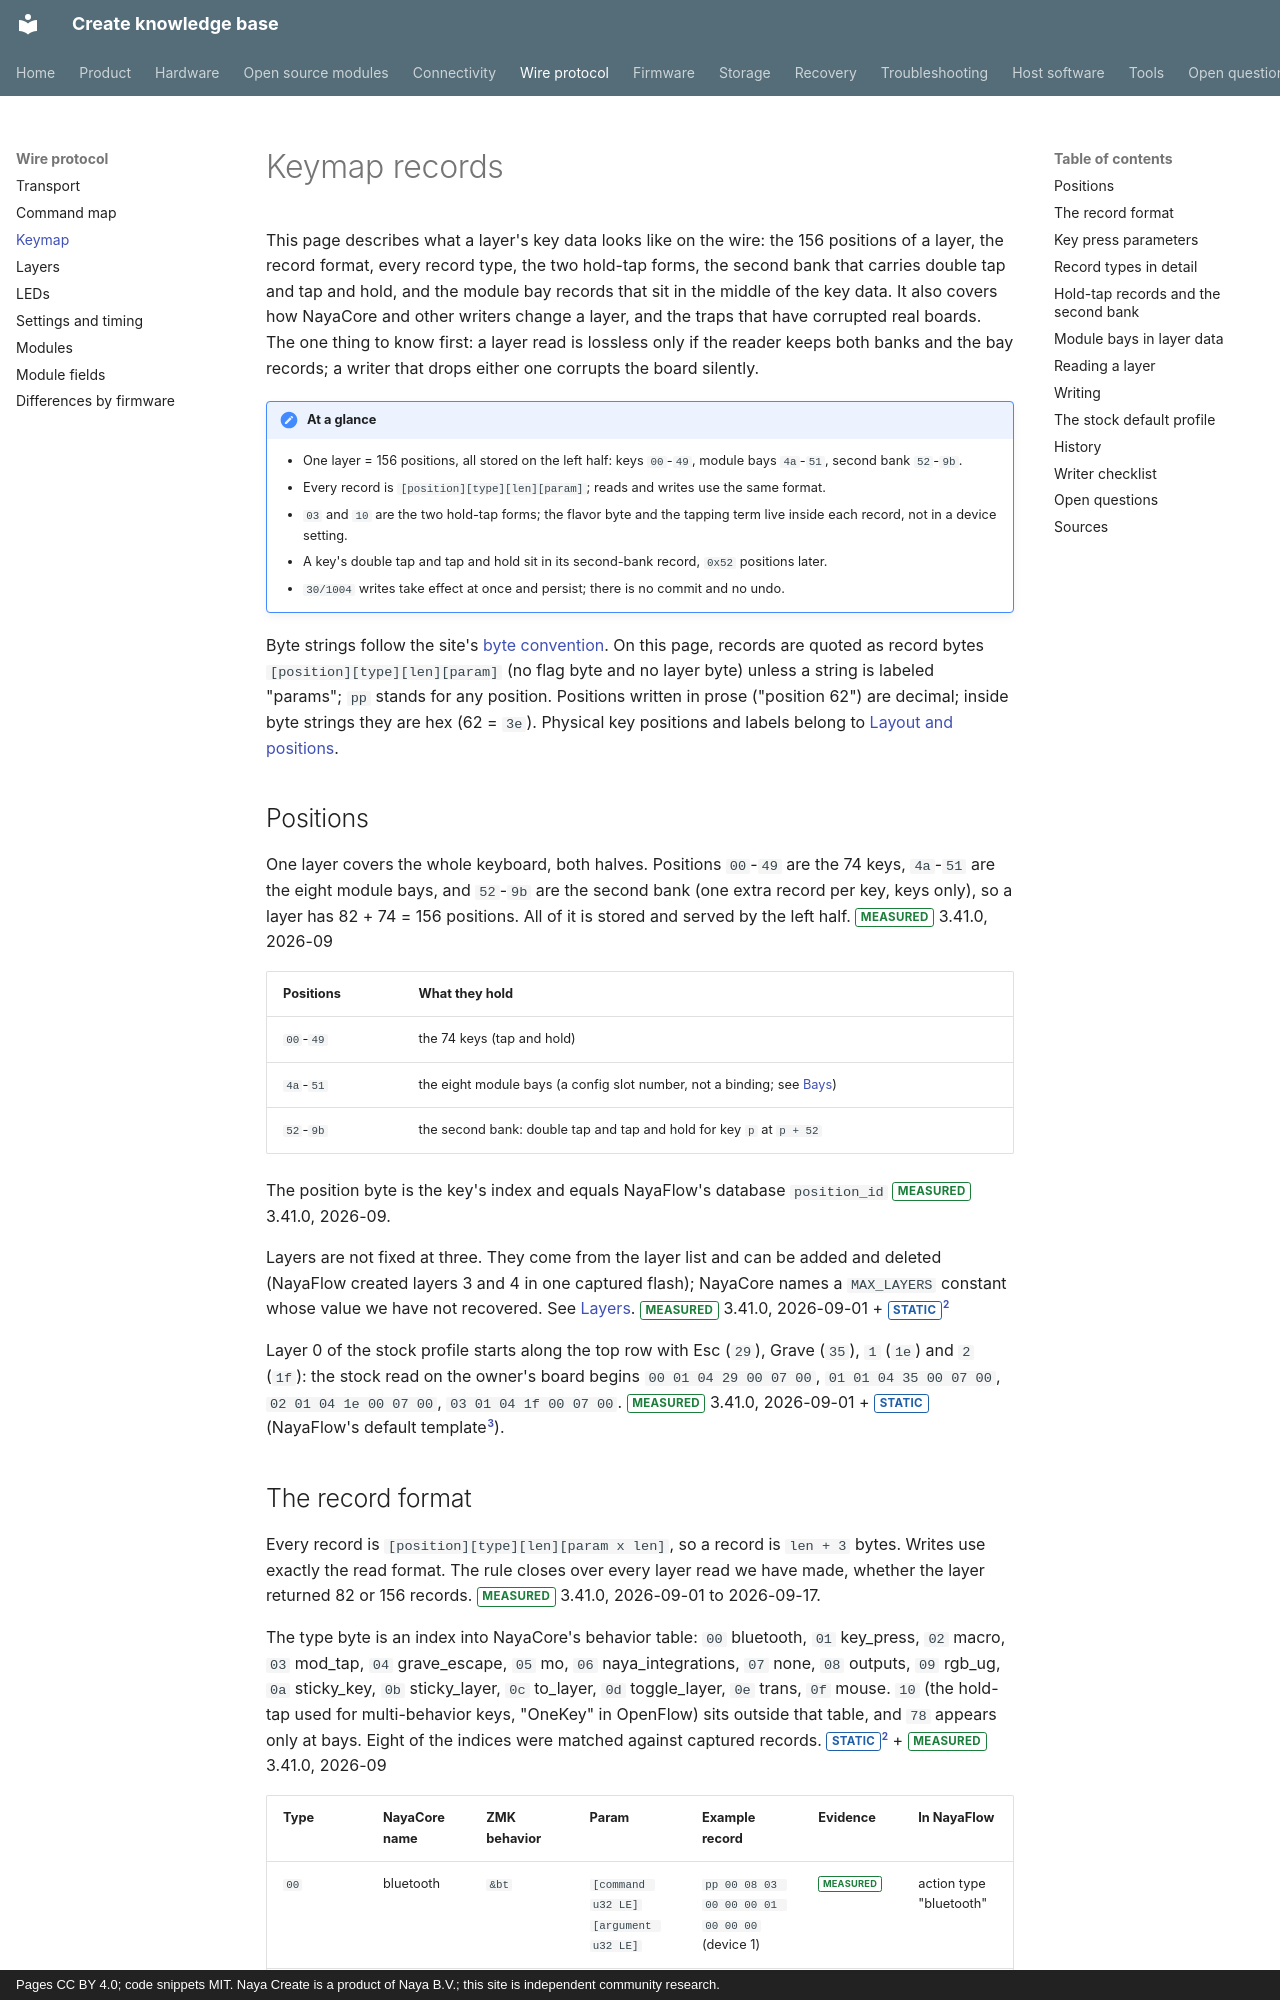

repository: create-collective/Create-knowledge-base · page: protocol/keymap/index.html · generator: mkdocs · copyright: Pages CC BY 4.0; code snippets MIT. Naya Create is a product of Naya B.V.; this site is independent community research.

# Keymap records

This page describes what a layer's key data looks like on the wire: the 156 positions of a layer,
the record format, every record type, the two hold-tap forms, the second bank that carries double
tap and tap and hold, and the module bay records that sit in the middle of the key data. It also
covers how NayaCore and other writers change a layer, and the traps that have corrupted real
boards. The one thing to know first: a layer read is lossless only if the reader keeps both banks
and the bay records; a writer that drops either one corrupts the board silently.

!!! note "At a glance"
    - One layer = 156 positions, all stored on the left half: keys `00`-`49`, module bays `4a`-`51`,
      second bank `52`-`9b`.
    - Every record is `[position][type][len][param]`; reads and writes use the same format.
    - `03` and `10` are the two hold-tap forms; the flavor byte and the tapping term live inside
      each record, not in a device setting.
    - A key's double tap and tap and hold sit in its second-bank record, `0x52` positions later.
    - `30/1004` writes take effect at once and persist; there is no commit and no undo.

Byte strings follow the site's [byte convention](transport.md#byte-convention). On this page,
records are quoted as record bytes `[position][type][len][param]` (no flag byte and no layer
byte) unless a string is labeled "params"; `pp` stands for any position. Positions written in
prose ("position 62") are decimal; inside byte strings they are hex (62 = `3e`). Physical key
positions and labels belong to [Layout and positions](../hardware/layout.md).

## Positions

<!--KM-01-->One layer covers the whole keyboard, both halves. Positions `00`-`49` are the 74
keys, `4a`-`51` are the eight module bays, and `52`-`9b` are the second bank (one extra record per
key, keys only), so a layer has 82 + 74 = 156 positions. All of it is stored and served by the left
half. <span class="tag measured">MEASURED</span> 3.41.0, 2026-09

| Positions | What they hold |
|---|---|
| `00`-`49` | the 74 keys (tap and hold) |
| `4a`-`51` | the eight module bays (a config slot number, not a binding; see [Bays](#module-bays-in-layer-data)) |
| `52`-`9b` | the second bank: double tap and tap and hold for key `p` at `p + 52` |

<!--KM-02-->The position byte is the key's index and equals NayaFlow's database `position_id`
<span class="tag measured">MEASURED</span> 3.41.0, 2026-09.

<!--KM-03-->Layers are not fixed at three. They come from the layer list and can be added and
deleted (NayaFlow created layers 3 and 4 in one captured flash); NayaCore names a `MAX_LAYERS`
constant whose value we have not recovered. See [Layers](layers.md).
<span class="tag measured">MEASURED</span> 3.41.0, 2026-09-01 + <span class="tag static">STATIC</span>[^nc]

<!--KM-04-->Layer 0 of the stock profile starts along the top row with Esc (`29`), Grave (`35`),
`1` (`1e`) and `2` (`1f`): the stock read on the owner's board begins `00 01 04 29 00 07 00`,
`01 01 04 35 00 07 00`, `02 01 04 1e 00 07 00`, `03 01 04 1f 00 07 00`.
<span class="tag measured">MEASURED</span> 3.41.0, 2026-09-01 + <span class="tag static">STATIC</span>
(NayaFlow's default template[^nf]).
